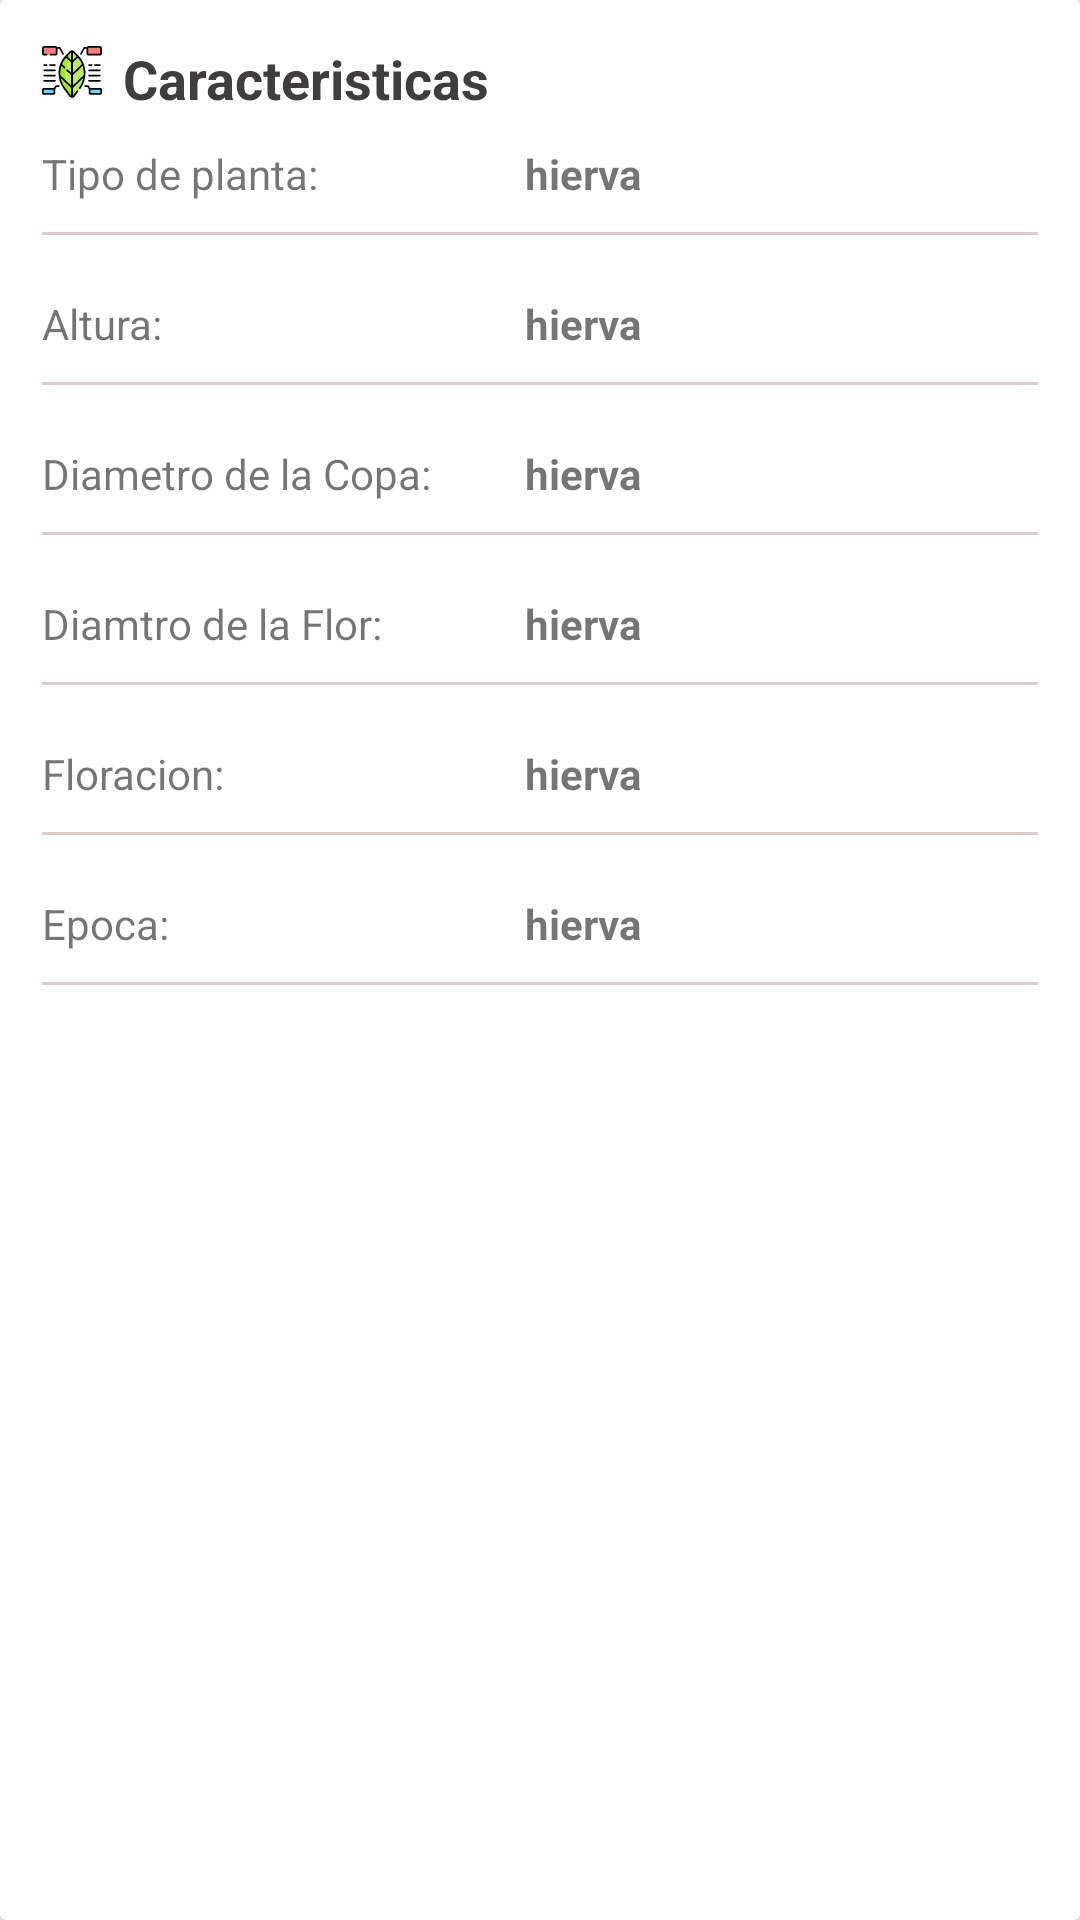

Layout XML and referenced resources for this Android screen:
<!-- AndroidManifest.xml: application theme AppTheme -->
<!-- res/layout/card_caracteristicas.xml -->
<?xml version="1.0" encoding="utf-8"?>
    <androidx.cardview.widget.CardView
        xmlns:android="http://schemas.android.com/apk/res/android"
        android:layout_width="match_parent"
        android:layout_height="match_parent"
        android:layout_marginTop="20dp"
        android:layout_marginBottom="20dp">
        <LinearLayout
            android:layout_width="match_parent"
            android:layout_height="wrap_content"
            android:orientation="vertical"

            android:layout_margin="14dp"
            >
            <LinearLayout

                android:layout_width="wrap_content"
                android:layout_height="wrap_content"

                android:orientation="horizontal">
                <ImageView
                    android:background="@drawable/ic_analisis"
                    android:layout_width="20dp"
                    android:layout_height="20dp"/>

                <TextView
                    android:layout_width="wrap_content"
                    android:layout_height="wrap_content"
                    android:layout_marginLeft="7dp"
                    android:text="Caracteristicas"

                    android:textAlignment="viewStart"
                    android:textAllCaps="false"
                    android:textAppearance="@style/TextAppearance.AppCompat.Medium"
                    android:textStyle="bold"
                    android:textColor="#403D3D"
                    android:typeface="normal" />
            </LinearLayout>




            <LinearLayout
             android:layout_width="match_parent"
             android:layout_height="wrap_content"
             android:layout_marginTop="10dp">
             <TextView
                 android:layout_width="0dp"
                 android:layout_height="wrap_content"
                 android:text="Tipo de planta:"
                 android:layout_weight="6"
                 android:layout_marginRight="15dp"
                 android:layout_gravity="center_vertical"

                 />
             <TextView
                 android:id="@+id/tipo_planta_planta"
                 android:layout_width="0dp"
                 android:layout_height="wrap_content"
                 android:text="hierva "
                 android:layout_weight="7"
                 android:layout_gravity="center_vertical"
                 android:textStyle="bold"/>


         </LinearLayout>
            <View
                android:layout_marginTop="10dp"
                android:layout_marginBottom="10dp"
                android:layout_width="match_parent"
                android:layout_height="1dp"
                android:background="#DCCECE" />

            <LinearLayout
                android:layout_width="match_parent"
                android:layout_height="wrap_content"
                android:layout_marginTop="10dp">
                <TextView
                    android:layout_width="0dp"
                    android:layout_height="wrap_content"
                    android:text="Altura:"
                    android:layout_weight="6"
                    android:layout_marginRight="15dp"
                    android:layout_gravity="center_vertical"

                    />
                <TextView
                    android:id="@+id/altura_planta"
                    android:layout_width="0dp"
                    android:layout_height="wrap_content"
                    android:text="hierva "
                    android:layout_weight="7"
                    android:layout_gravity="center_vertical"
                    android:textStyle="bold"/>


            </LinearLayout>
            <View
                android:layout_marginTop="10dp"
                android:layout_marginBottom="10dp"
                android:layout_width="match_parent"
                android:layout_height="1dp"
                android:background="#DCCECE" />

            <LinearLayout
                android:layout_width="match_parent"
                android:layout_height="wrap_content"
                android:layout_marginTop="10dp">
                <TextView
                    android:layout_width="0dp"
                    android:layout_height="wrap_content"
                    android:text="Diametro de la Copa:"
                    android:layout_weight="6"
                    android:layout_marginRight="15dp"
                    android:layout_gravity="center_vertical"

                    />
                <TextView
                    android:id="@+id/diametro_copa_planta"
                    android:layout_width="0dp"
                    android:layout_height="wrap_content"
                    android:text="hierva "
                    android:layout_weight="7"
                    android:layout_gravity="center_vertical"
                    android:textStyle="bold"/>


            </LinearLayout>
            <View
                android:layout_marginTop="10dp"
                android:layout_marginBottom="10dp"
                android:layout_width="match_parent"
                android:layout_height="1dp"
                android:background="#DCCECE" />

            <LinearLayout
                android:layout_width="match_parent"
                android:layout_height="wrap_content"
                android:layout_marginTop="10dp">
                <TextView
                    android:layout_width="0dp"
                    android:layout_height="wrap_content"
                    android:text="Diamtro de la Flor:"
                    android:layout_weight="6"
                    android:layout_marginRight="15dp"
                    android:layout_gravity="center_vertical"

                    />
                <TextView
                    android:id="@+id/diametro_flor_planta"
                    android:layout_width="0dp"
                    android:layout_height="wrap_content"
                    android:text="hierva "
                    android:layout_weight="7"
                    android:layout_gravity="center_vertical"
                    android:textStyle="bold"/>


            </LinearLayout>
            <View
                android:layout_marginTop="10dp"
                android:layout_marginBottom="10dp"
                android:layout_width="match_parent"
                android:layout_height="1dp"
                android:background="#DCCECE" />

            <LinearLayout
                android:layout_width="match_parent"
                android:layout_height="wrap_content"
                android:layout_marginTop="10dp">
                <TextView
                    android:layout_width="0dp"
                    android:layout_height="wrap_content"
                    android:text="Floracion:"
                    android:layout_weight="6"
                    android:layout_marginRight="15dp"
                    android:layout_gravity="center_vertical"

                    />
                <TextView
                    android:id="@+id/floracion_planta"
                    android:layout_width="0dp"
                    android:layout_height="wrap_content"
                    android:text="hierva "
                    android:layout_weight="7"
                    android:layout_gravity="center_vertical"
                    android:textStyle="bold"/>


            </LinearLayout>
            <View
                android:layout_marginTop="10dp"
                android:layout_marginBottom="10dp"
                android:layout_width="match_parent"
                android:layout_height="1dp"
                android:background="#DCCECE" />
            <LinearLayout
                android:layout_width="match_parent"
                android:layout_height="wrap_content"
                android:layout_marginTop="10dp">
                <TextView
                    android:layout_width="0dp"
                    android:layout_height="wrap_content"
                    android:text="Epoca:"
                    android:layout_weight="6"
                    android:layout_marginRight="15dp"
                    android:layout_gravity="center_vertical"

                    />
                <TextView
                    android:id="@+id/epoca_planta"
                    android:layout_width="0dp"
                    android:layout_height="wrap_content"
                    android:text="hierva "
                    android:layout_weight="7"
                    android:layout_gravity="center_vertical"
                    android:textStyle="bold"/>


            </LinearLayout>
            <View
                android:layout_marginTop="10dp"
                android:layout_marginBottom="10dp"
                android:layout_width="match_parent"
                android:layout_height="1dp"
                android:background="#DCCECE" />


        </LinearLayout>


    </androidx.cardview.widget.CardView>
<!-- resources referenced by this layout -->
<resources>
  <!-- drawable ic_analisis: vector/xml drawable (drawable, 8363 chars, omitted) -->
  <style name="AppTheme" parent="Theme.MaterialComponents.Light">
          
          <item name="colorPrimary">@color/colorPrimary</item>
          <item name="colorPrimaryDark">@color/colorPrimaryDark</item>
          <item name="colorAccent">@color/colorAccent</item>
          <item name="windowActionBar">false</item>
          <item name="windowNoTitle">true</item>
  
      </style>
  <color name="colorPrimary">#35b896</color>
  <color name="colorPrimaryDark">#608876</color>
  <color name="colorAccent">#7DB59B</color>
</resources>
